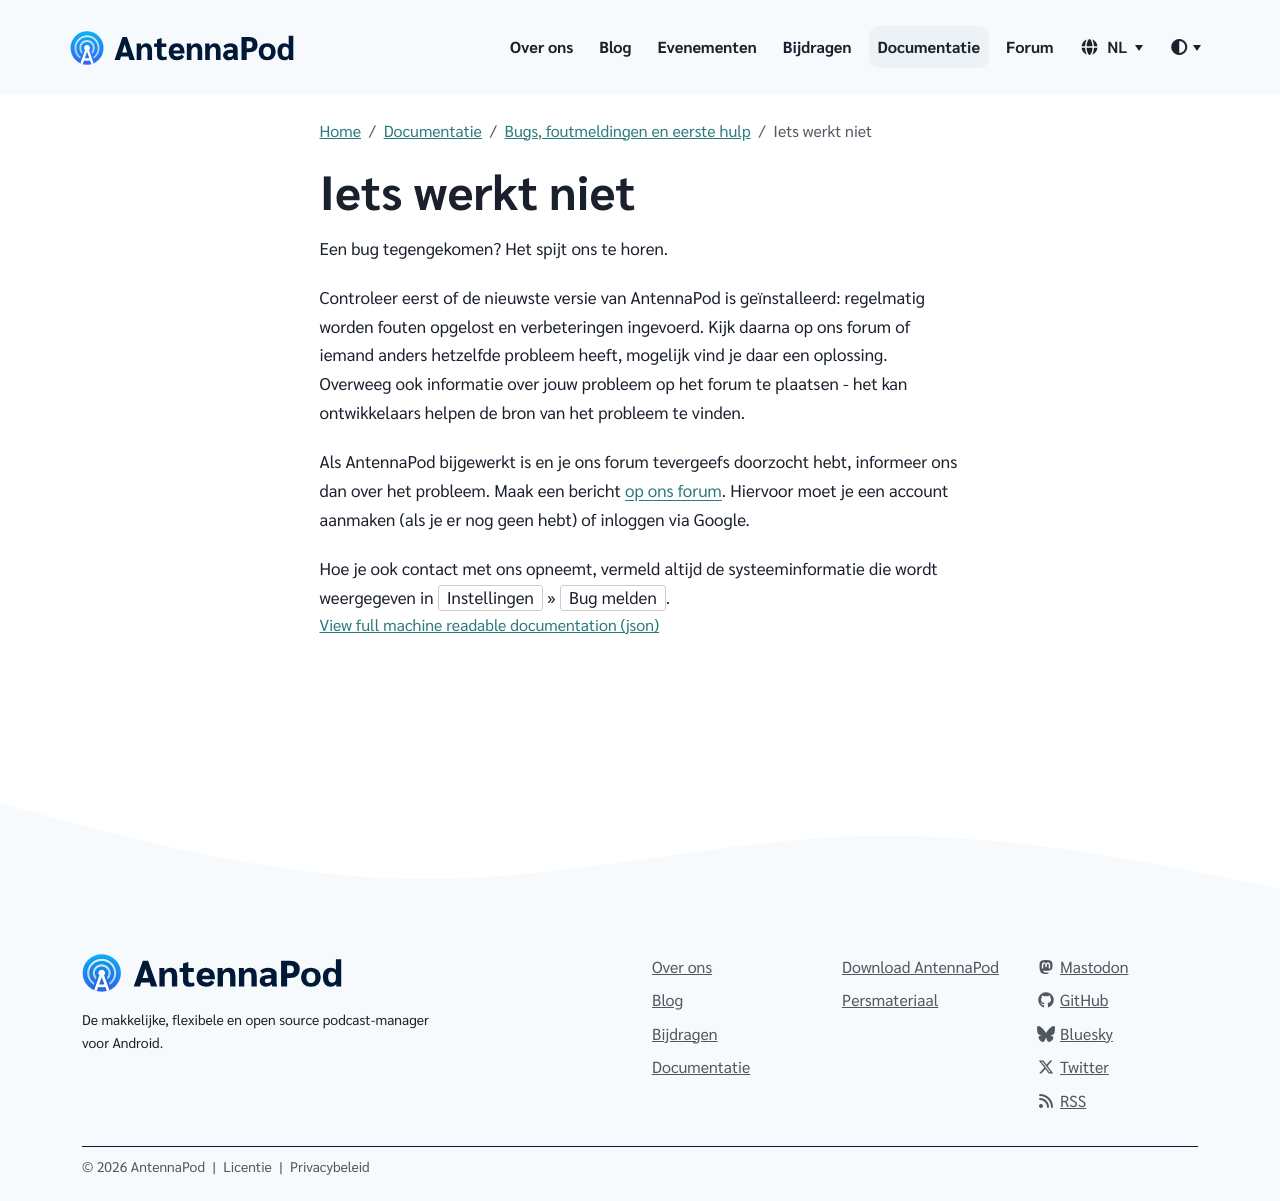

repository: AntennaPod/antennapod.github.io · page: nl/documentation/bugs-first-aid/bug-report.html · generator: jekyll

Een bug tegengekomen? Het spijt ons te horen.

Controleer eerst of de nieuwste versie van AntennaPod is geïnstalleerd: regelmatig worden fouten opgelost en verbeteringen ingevoerd. Kijk daarna op ons forum of iemand anders hetzelfde probleem heeft, mogelijk vind je daar een oplossing. Overweeg ook informatie over jouw probleem op het forum te plaatsen - het kan ontwikkelaars helpen de bron van het probleem te vinden.

Als AntennaPod bijgewerkt is en je ons forum tevergeefs doorzocht hebt, informeer ons dan over het probleem. Maak een bericht [op ons forum](https://forum.antennapod.org/c/bug-report/9). Hiervoor moet je een account aanmaken (als je er nog geen hebt) of inloggen via Google.

Hoe je ook contact met ons opneemt, vermeld altijd de systeeminformatie die wordt weergegeven in `Instellingen` » `Bug melden`.
